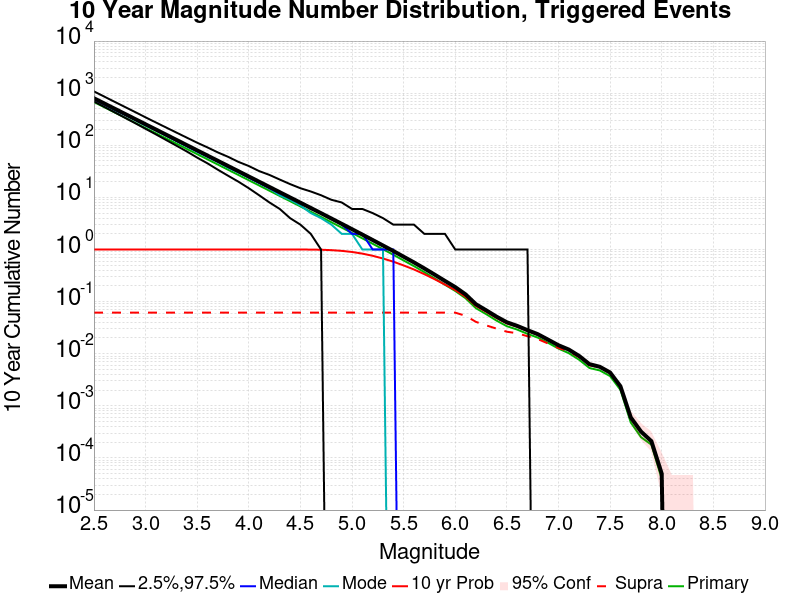

The file beside this chart, header and first rows:
Mag, Mean, 2.5 %ile, 97.5 %ile, Median, Mode, 10 yr Probability, 10 yr Supra-Seis Prob, Primary Aftershocks Mean
2.5, 799.7, 694.0, 1081, 770.0, 763.0, 1.0, 0.0614, 677.4
2.6, 635.1, 547.0, 860.0, 612.0, 602.0, 1.0, 0.0614, 538
2.7, 504.4, 430.0, 683.0, 486.0, 472.0, 1.0, 0.0614, 427.3
2.8, 400.7, 338.0, 544.0, 386.0, 385.0, 1.0, 0.0614, 339.4
2.9, 318.3, 265.0, 433.0, 307.0, 304.0, 1.0, 0.0614, 269.6
3.0, 252.8, 207.0, 344.0, 244.0, 239.0, 1.0, 0.0614, 214.2
3.1, 200.8, 162.0, 274.0, 194.0, 193.0, 1.0, 0.0614, 170.1
3.2, 159.5, 126.0, 219.0, 154.0, 153.0, 1.0, 0.0614, 135.1
3.3, 126.7, 98.0, 175.0, 122.0, 120.0, 1.0, 0.0614, 107.3
3.4, 100.6, 76.0, 140.0, 97.0, 95.0, 1.0, 0.0614, 85.23
3.5, 79.91, 58.0, 112.0, 77.0, 75.0, 1.0, 0.0614, 67.69
3.6, 63.47, 45.0, 91.0, 61.0, 60.0, 1.0, 0.0614, 53.78
3.7, 50.39, 34.0, 73.0, 49.0, 48.0, 1.0, 0.0614, 42.7
3.8, 39.99, 26.0, 60.0, 39.0, 37.0, 1.0, 0.0614, 33.88
3.9, 31.76, 20.0, 48.0, 31.0, 30.0, 1.0, 0.0614, 26.91
4.0, 25.2, 15.0, 40.0, 24.0, 24.0, 1.0, 0.0614, 21.35
4.1, 20, 11.0, 32.0, 19.0, 19.0, 1.0, 0.0614, 16.94
4.2, 15.87, 8.0, 27.0, 15.0, 15.0, 1.0, 0.0614, 13.44
4.3, 12.58, 6.0, 22.0, 12.0, 11.0, 1, 0.0614, 10.66
4.4, 9.981, 4.0, 18.0, 10.0, 9.0, 0.9999, 0.0614, 8.457
4.5, 7.918, 3.0, 15.0, 8.0, 7.0, 0.9993, 0.0614, 6.709
4.6, 6.28, 2.0, 13.0, 6.0, 5.0, 0.9968, 0.0614, 5.321
4.7, 4.976, 1.0, 11.0, 5.0, 4.0, 0.9896, 0.0614, 4.214
4.8, 3.936, 0.0, 9.0, 4.0, 3.0, 0.9723, 0.0614, 3.334
4.9, 3.111, 0.0, 8.0, 3.0, 2.0, 0.9424, 0.0614, 2.635
5.0, 2.454, 0.0, 6.0, 2.0, 2.0, 0.8967, 0.0614, 2.079
5.1, 1.933, 0.0, 6.0, 2.0, 1.0, 0.8342, 0.0614, 1.638
5.2, 1.521, 0.0, 5.0, 1.0, 1.0, 0.7575, 0.0614, 1.289
5.3, 1.193, 0.0, 4.0, 1.0, 1.0, 0.6716, 0.0614, 1.011
5.4, 0.9361, 0.0, 3.0, 1.0, 0.0, 0.5838, 0.0614, 0.7927
5.5, 0.7275, 0.0, 3.0, 0.0, 0.0, 0.4945, 0.0614, 0.6158
5.6, 0.5659, 0.0, 3.0, 0.0, 0.0, 0.4139, 0.0614, 0.4797
5.7, 0.4343, 0.0, 2.0, 0.0, 0.0, 0.3368, 0.0614, 0.3681
5.8, 0.3302, 0.0, 2.0, 0.0, 0.0, 0.2694, 0.0614, 0.2795
5.9, 0.2499, 0.0, 2.0, 0.0, 0.0, 0.2126, 0.0614, 0.2112
6.0, 0.19, 0.0, 1.0, 0.0, 0.0, 0.1664, 0.06136, 0.1601
6.1, 0.1376, 0.0, 1.0, 0.0, 0.0, 0.1239, 0.0535, 0.1161
6.2, 0.08918, 0.0, 1.0, 0.0, 0.0, 0.08253, 0.04089, 0.07482
6.3, 0.06807, 0.0, 1.0, 0.0, 0.0, 0.06375, 0.03498, 0.05747
6.4, 0.05143, 0.0, 1.0, 0.0, 0.0, 0.04854, 0.03031, 0.04321
6.5, 0.04013, 0.0, 1.0, 0.0, 0.0, 0.03812, 0.02646, 0.03375
6.6, 0.03423, 0.0, 1.0, 0.0, 0.0, 0.03298, 0.0247, 0.02907
6.7, 0.02833, 0.0, 1.0, 0.0, 0.0, 0.02735, 0.02168, 0.02407
6.8, 0.0237, 0.0, 0.0, 0.0, 0.0, 0.02308, 0.01907, 0.02036
6.9, 0.0186, 0.0, 0.0, 0.0, 0.0, 0.01827, 0.01568, 0.01616
7.0, 0.01454, 0.0, 0.0, 0.0, 0.0, 0.01438, 0.01288, 0.01255
7.1, 0.01202, 0.0, 0.0, 0.0, 0.0, 0.01194, 0.01118, 0.01025
7.2, 0.00907, 0.0, 0.0, 0.0, 0.0, 0.00905, 0.00856, 0.00767
7.3, 0.0063, 0.0, 0.0, 0.0, 0.0, 0.00628, 0.00601, 0.00532
7.4, 0.00562, 0.0, 0.0, 0.0, 0.0, 0.0056, 0.00545, 0.00478
7.5, 0.00436, 0.0, 0.0, 0.0, 0.0, 0.00434, 0.00427, 0.00372
7.6, 0.00238, 0.0, 0.0, 0.0, 0.0, 0.00237, 0.00234, 0.00203
7.7, 6.0E-4, 0.0, 0.0, 0.0, 0.0, 6.0E-4, 6.0E-4, 4.8E-4
7.8, 3.2E-4, 0.0, 0.0, 0.0, 0.0, 3.2E-4, 3.2E-4, 2.5E-4
7.9, 2.1E-4, 0.0, 0.0, 0.0, 0.0, 2.1E-4, 2.1E-4, 1.8E-4
8.0, 5.0E-5, 0.0, 0.0, 0.0, 0.0, 5.0E-5, 5.0E-5, 4.0E-5
8.1, 0.0, 0.0, 0.0, 0.0, 0.0, 0.0, 0.0, 0.0
8.2, 0.0, 0.0, 0.0, 0.0, 0.0, 0.0, 0.0, 0.0
8.3, 0.0, 0.0, 0.0, 0.0, 0.0, 0.0, 0.0, 0.0
8.4, 0.0, 0.0, 0.0, 0.0, 0.0, 0.0, 0.0, 0.0
... 6 more rows
